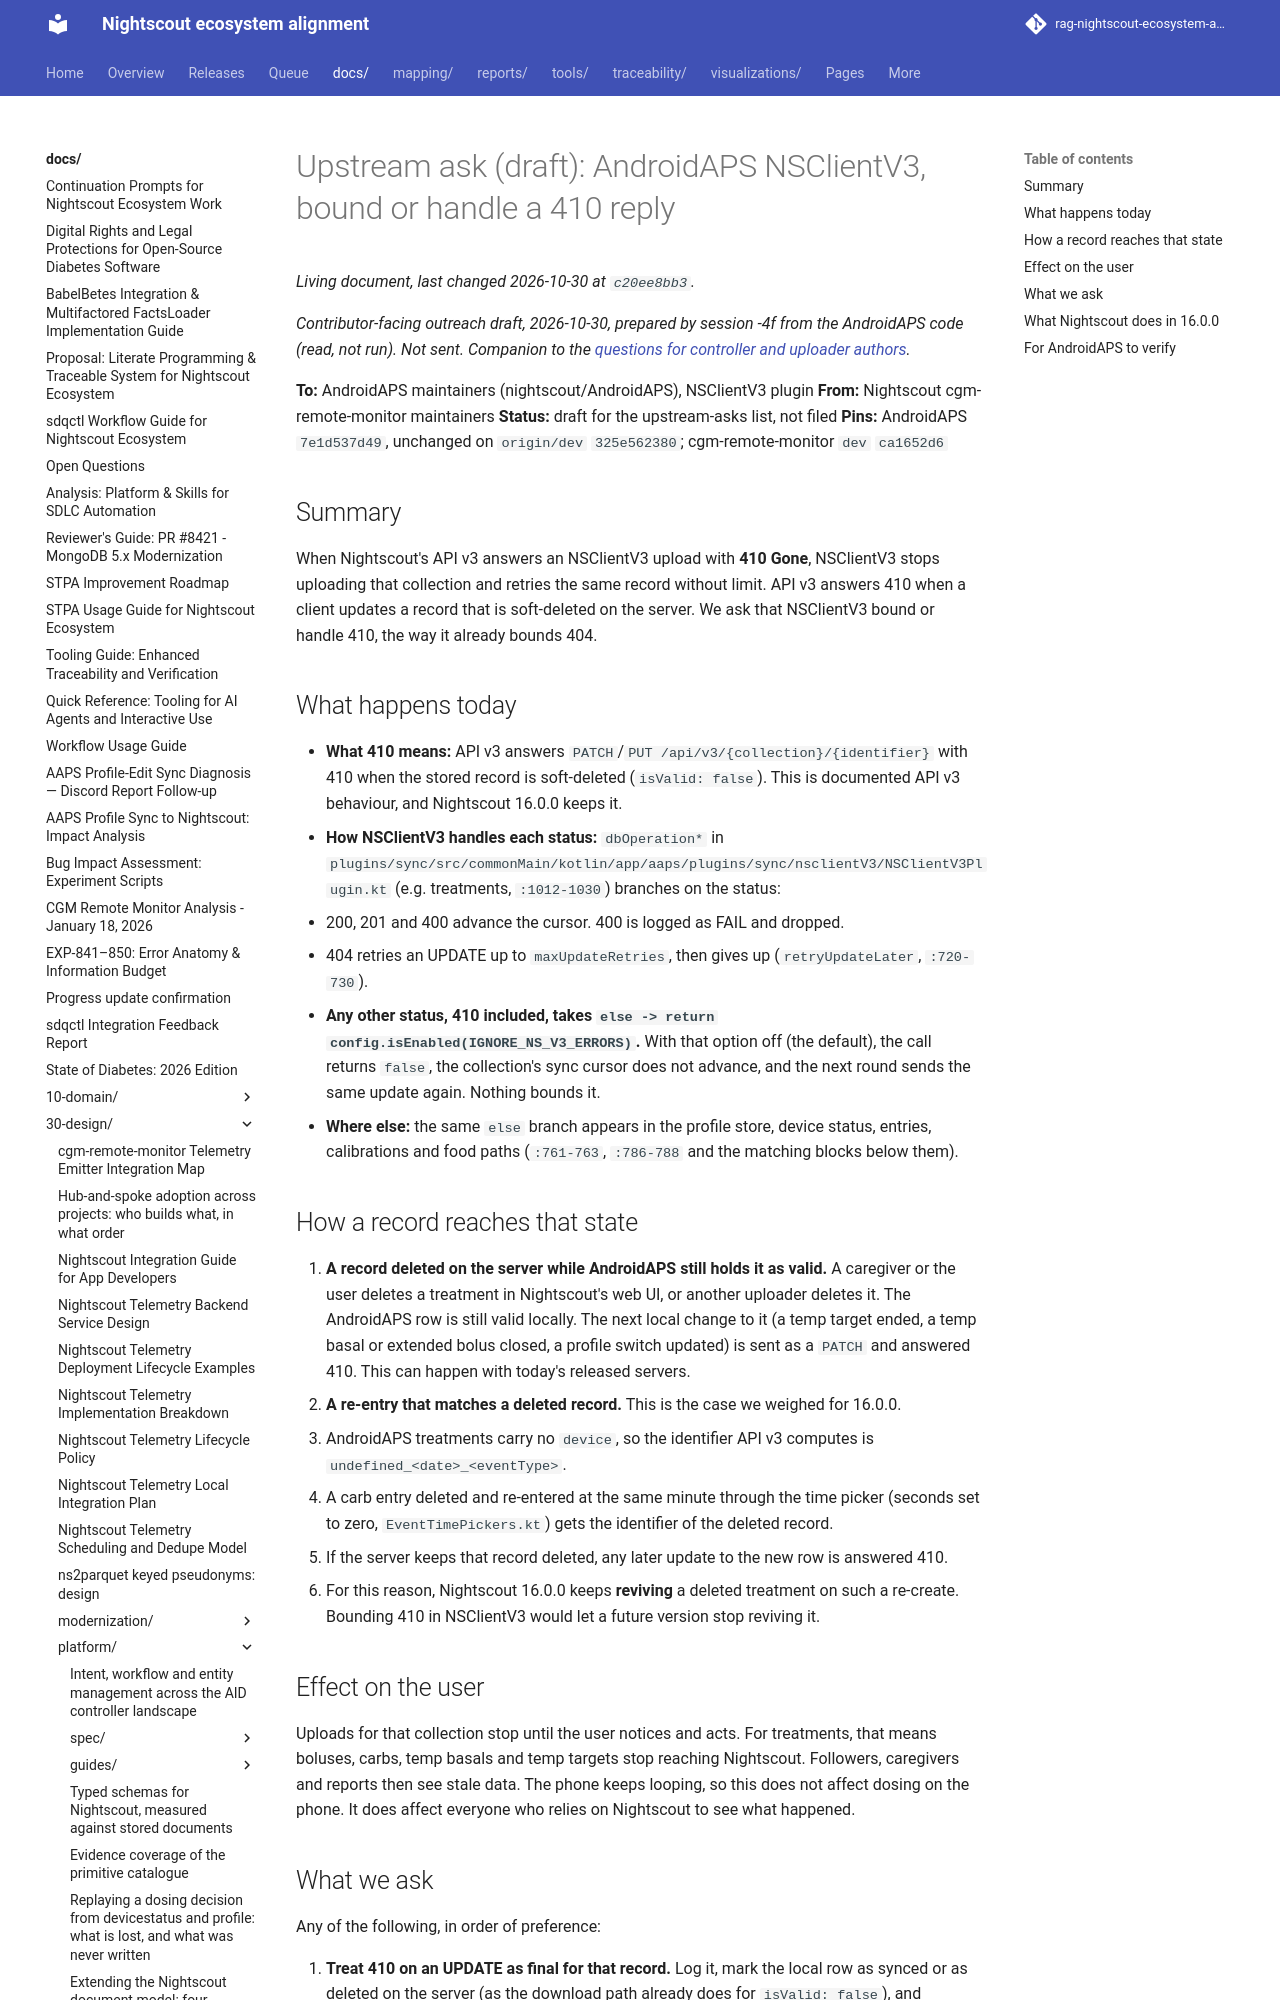

repository: bewest/rag-nightscout-ecosystem-alignment · page: docs/30-design/platform/upstream-asks-controller-authors/aaps-v3-410.html · generator: mkdocs

# Upstream ask (draft): AndroidAPS NSClientV3, bound or handle a 410 reply

*Contributor-facing outreach draft, 2026-10-30, prepared by session -4f from the AndroidAPS code (read, not run). Not sent. Companion to the [questions for controller and uploader authors](README.md).*

**To:** AndroidAPS maintainers (nightscout/AndroidAPS), NSClientV3 plugin
**From:** Nightscout cgm-remote-monitor maintainers
**Status:** draft for the upstream-asks list, not filed
**Pins:** AndroidAPS `7e1d537d49`, unchanged on `origin/dev` `325e562380`; cgm-remote-monitor `dev` `ca1652d6`

## Summary

When Nightscout's API v3 answers an NSClientV3 upload with **410 Gone**, NSClientV3 stops uploading that collection and retries the same record without limit. API v3 answers 410 when a client updates a record that is soft-deleted on the server. We ask that NSClientV3 bound or handle 410, the way it already bounds 404.

## What happens today

- **What 410 means:** API v3 answers `PATCH`/`PUT /api/v3/{collection}/{identifier}` with 410 when the stored record is soft-deleted (`isValid: false`). This is documented API v3 behaviour, and Nightscout 16.0.0 keeps it.
- **How NSClientV3 handles each status:** `dbOperation*` in `plugins/sync/src/commonMain/kotlin/app/aaps/plugins/sync/nsclientV3/NSClientV3Plugin.kt` (e.g. treatments, `:1012-1030`) branches on the status:
  - 200, 201 and 400 advance the cursor. 400 is logged as FAIL and dropped.
  - 404 retries an UPDATE up to `maxUpdateRetries`, then gives up (`retryUpdateLater`, `:720-730`).
  - **Any other status, 410 included, takes `else -> return config.isEnabled(IGNORE_NS_V3_ERRORS)`.** With that option off (the default), the call returns `false`, the collection's sync cursor does not advance, and the next round sends the same update again. Nothing bounds it.
- **Where else:** the same `else` branch appears in the profile store, device status, entries, calibrations and food paths (`:761-763`, `:786-788` and the matching blocks below them).
